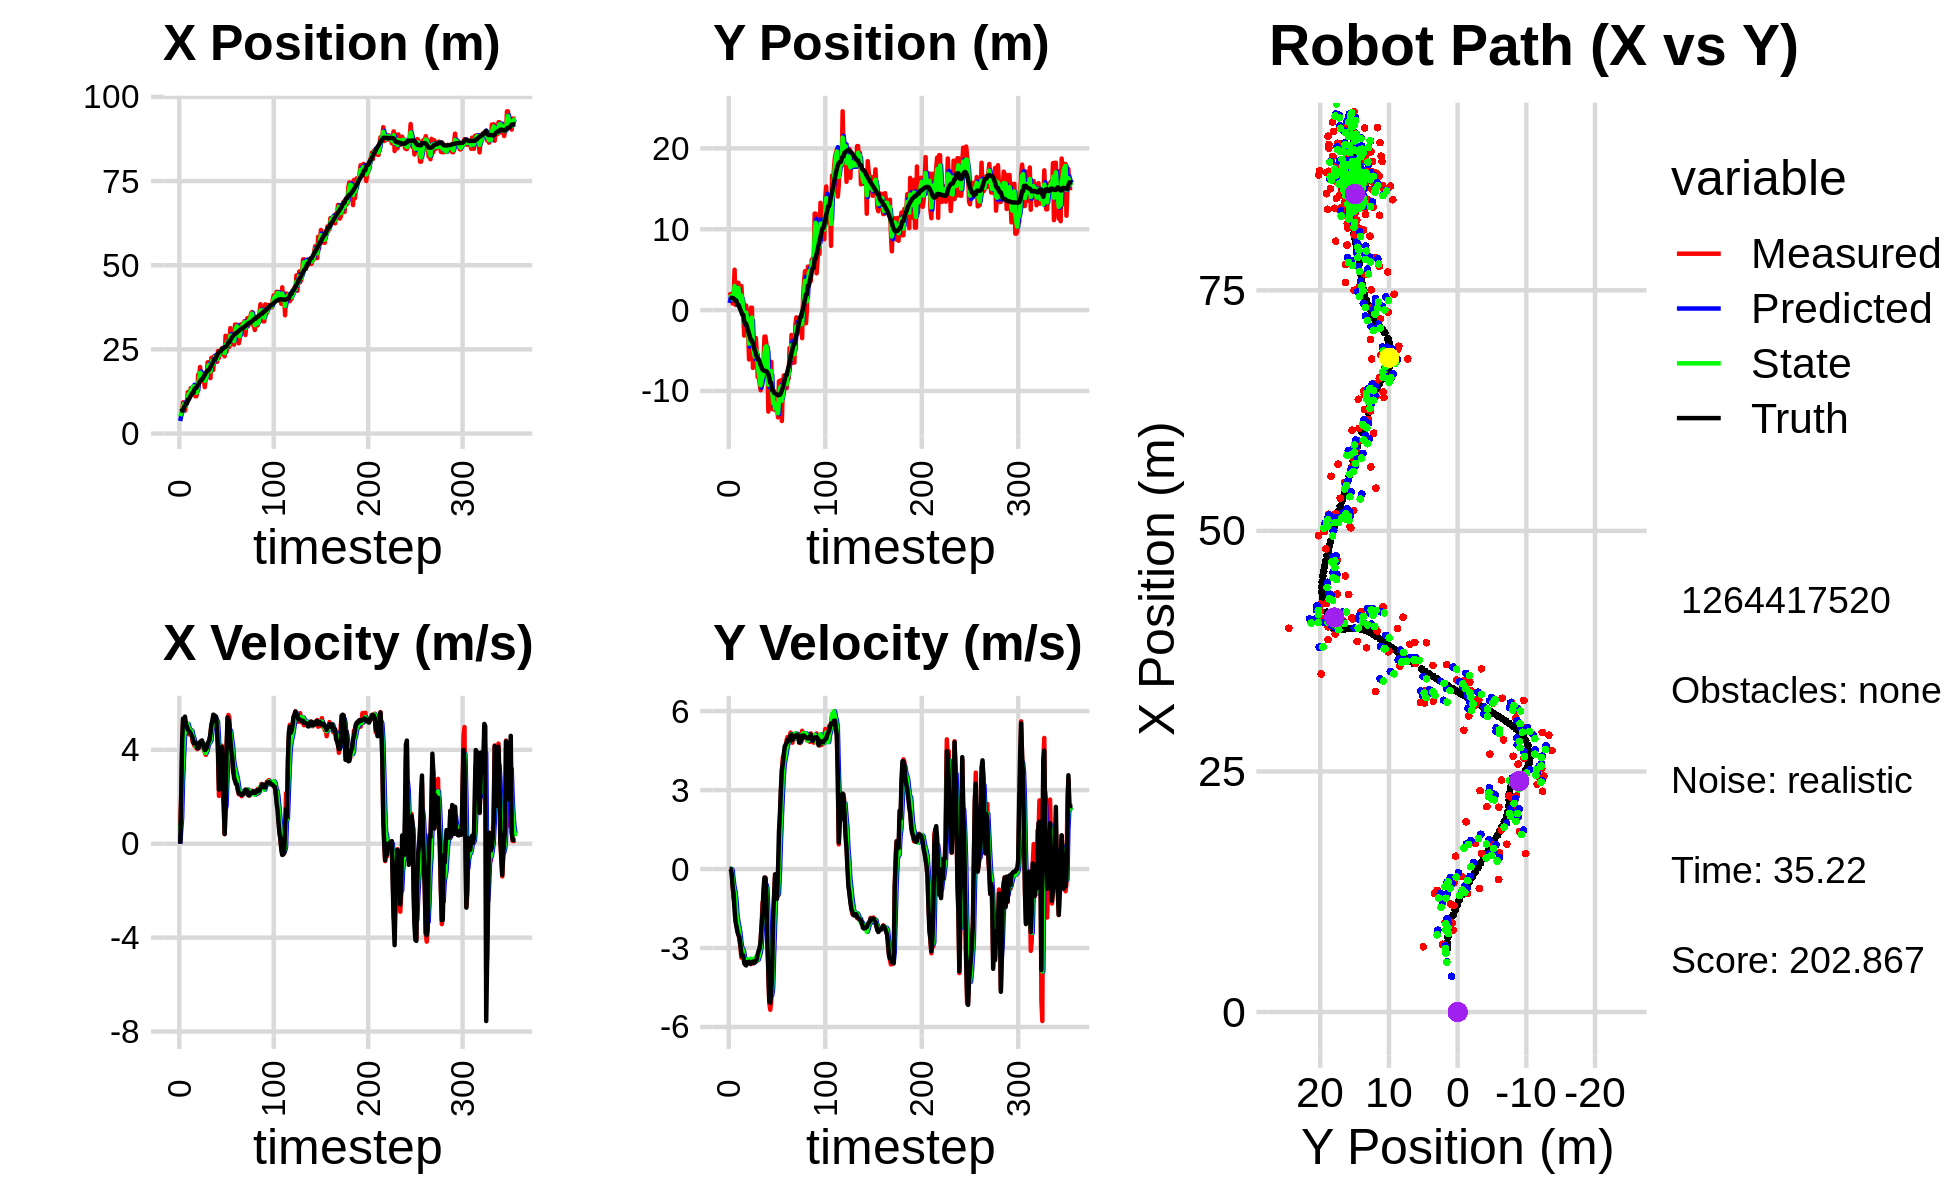

Data behind this chart, as committed beside it:
7.042001843803680217e+00, 2.215305864969699279e+00, 0.000000000000000000e+00, -0.000000000000000000e+00, 0.000000000000000000e+00, 0.000000000000000000e+00, 0.000000000000000000e+00, 0.000000000000000000e+00, 3.718375975406943645e+00, 8.779521928579394618e-01, 0.000000000000000000e+00, 0.000000000000000000e+00, 6.593763828181234743e+00, 1.512614727166644135e+00, 0.000000000000000000e+00, 0.000000000000000000e+00, 0.000000000000000000e+00, 1.415031583746895194e-04
7.042001843803680217e+00, 2.215305864969699279e+00, 7.810000089813549096e-01, -1.194749780182865844e-04, 3.718375975406943645e+00, 8.779521928579394618e-01, 0.000000000000000000e+00, 0.000000000000000000e+00, 5.166009292529619046e+00, 1.584478227898309610e+00, 5.803415138600256373e-01, 9.246468651585602189e-03, 6.593763828181234743e+00, 1.512614727166644135e+00, 0.000000000000000000e+00, 0.000000000000000000e+00, 0.000000000000000000e+00, 1.529769215267151594e-04
6.939365327334781064e+00, 1.860329359633435375e+00, 1.989997577373510795e+00, -3.111270447276247471e-03, 5.224043443915621587e+00, 1.585402874763468084e+00, 5.803415138600256373e-01, 9.246468651585602189e-03, 6.140234154035695724e+00, 1.701239639857964114e+00, 1.087230795731100930e+00, 4.878367238101621525e-03, 6.733507633200030540e+00, 1.512212306026149866e+00, 2.000000000000000000e+00, -6.000000000000000125e-03, 2.000000000000000000e+00, 1.563453115522861481e-03
6.939365327334781064e+00, 1.860329359633435375e+00, 4.081328859442192147e+00, -1.168128260234600896e-01, 6.248957233608805950e+00, 1.701727476581774257e+00, 1.087230795731100930e+00, 4.878367238101621525e-03, 6.595313310056529765e+00, 1.775682855396065740e+00, 2.688064290967762560e+00, -3.771840210268134069e-02, 6.733507633200030540e+00, 1.512212306026149866e+00, 4.397000000000000242e+00, -1.680000000000000104e-01, 4.400000095367431641e+00, 2.861346118152141571e-02
9.265892267346742983e+00, 8.094554226835007915e-01, 5.214310579392151368e+00, -5.757423212451409089e-01, 6.864119739153306199e+00, 1.771911015185797522e+00, 2.688064290967762560e+00, -3.771840210268134069e-02, 8.163010450494063264e+00, 1.365450245002445495e+00, 3.674762106238219861e+00, -3.985715056616612739e-01, 7.161024570553833790e+00, 1.499700633639045044e+00, 5.333000000000000185e+00, -6.830000000000000515e-01, 5.375999927520751953e+00, 1.099703460931777954e-01
9.052576661196427565e+00, 1.631702406352043777e+00, 5.311569034161287561e+00, -1.137479729902709513e+00, 8.530486661117885561e+00, 1.325593094436279262e+00, 3.674762106238219861e+00, -3.985715056616612739e-01, 8.778126060532333241e+00, 1.428403624679757788e+00, 4.524572188547067775e+00, -6.806920881185301031e-01, 7.776663303177027586e+00, 1.436212835497791884e+00, 5.291999999999999815e+00, -9.499999999999999556e-01, 5.375999927520751953e+00, 2.109648734331130981e-01
6.780016064611832149e+00, 4.998462510944237991e+00, 5.292012466370457524e+00, -1.133291664322564118e+00, 9.230583279387040818e+00, 1.360334415867904712e+00, 4.524572188547067775e+00, -6.806920881185301031e-01, 8.026733538220121034e+00, 2.983850510131508926e+00, 4.837411431153794794e+00, -8.545923329134763602e-01, 8.396059513144987108e+00, 1.308053089672367664e+00, 5.416000000000000369e+00, -1.574999999999999956e+00, 5.640999794006347656e+00, 2.109648734331130981e-01
8.510885774946245874e+00, 6.384633914518098585e-01, 5.151751002166945703e+00, -1.696830956309173688e+00, 8.510474681335500335e+00, 2.898391276840161179e+00, 4.837411431153794794e+00, -8.545923329134763602e-01, 8.512671504436085002e+00, 1.709493526577984479e+00, 4.991971469572496822e+00, -1.190418885058683873e+00, 8.914869785179440953e+00, 1.147412790507534197e+00, 5.076999999999999957e+00, -2.012000000000000011e+00, 5.460999965667724609e+00, 3.181791007518768311e-01
9.313616349947647421e+00, 1.811635566987367607e+00, 5.134784917378075519e+00, -2.108930099633575583e+00, 9.011868651393335483e+00, 1.590451638072116092e+00, 4.991971469572496822e+00, -1.190418885058683873e+00, 9.167392535700917833e+00, 1.722396273596925598e+00, 5.053131038093248151e+00, -1.745964078630801497e+00, 8.914869785179440953e+00, 1.147412790507534197e+00, 5.006000000000000227e+00, -2.182999999999999829e+00, 5.460999965667724609e+00, 3.897086679935455322e-01
1.233615159966755392e+01, 3.371392560907803926e+00, 4.922088350406186308e+00, -2.349289728659492038e+00, 9.672705639510242648e+00, 1.547799865733845426e+00, 5.053131038093248151e+00, -1.745964078630801497e+00, 1.088677975925114794e+01, 2.400813732856134308e+00, 5.100484184297710222e+00, -1.991449588091862566e+00, 1.006902551659596057e+01, 6.447940604770970863e-01, 4.868999999999999773e+00, -2.392999999999999794e+00, 5.425000190734863281e+00, 4.453194439411163330e-01
1.233615159966755392e+01, 3.371392560907803926e+00, 4.665092682537371971e+00, -2.395087852927794358e+00, 1.139682817768091816e+01, 2.201668774046948052e+00, 5.100484184297710222e+00, -1.991449588091862566e+00, 1.184667268273705432e+01, 2.743688790888866968e+00, 4.918842460789570659e+00, -2.195523177509300261e+00, 1.006902551659596057e+01, 6.447940604770970863e-01, 4.814000000000000057e+00, -2.508000000000000007e+00, 5.427999973297119141e+00, 4.743150174617767334e-01
1.122044122258843402e+01, 9.868916400092949681e-01, 4.879744299443825817e+00, -2.691918286616831413e+00, 1.233855692881601129e+01, 2.524136473137936765e+00, 4.918842460789570659e+00, -2.195523177509300261e+00, 1.182524295501709055e+01, 1.722473826308976941e+00, 4.856699814626871614e+00, -2.393536641575846780e+00, 1.063507699937161988e+01, 3.561201829462526947e-01, 4.772000000000000242e+00, -2.587000000000000188e+00, 5.427999973297119141e+00, 5.041102766990661621e-01
1.344371771825340645e+01, 5.538495613576236432e-01, 4.746764959966411013e+00, -2.908558137283796086e+00, 1.231091293647977736e+01, 1.483120162151392307e+00, 4.856699814626871614e+00, -2.393536641575846780e+00, 1.286556309894672800e+01, 1.087925955041072035e+00, 4.818472756302474735e+00, -2.737953754213016122e+00, 1.118459558451055891e+01, 5.489463988470717065e-02, 4.706000000000000405e+00, -2.880999999999999783e+00, 5.518000125885009766e+00, 5.497384071350097656e-01
1.264937436580800245e+01, 2.981694175489397747e+00, 4.846640077213542952e+00, -3.364532818577224305e+00, 1.334741037457697566e+01, 8.141305796197704225e-01, 4.818472756302474735e+00, -2.737953754213016122e+00, 1.302578233343726311e+01, 1.825878597491183752e+00, 4.806325843258311359e+00, -3.005209637236855080e+00, 1.162962579734935353e+01, -2.174525731464534151e-01, 4.613000000000000433e+00, -3.201999999999999957e+00, 5.616000175476074219e+00, 6.068220734596252441e-01
1.358003211008252009e+01, 1.187186075335950886e+00, 4.347189489252113681e+00, -3.017814707126283746e+00, 1.350641491776309344e+01, 1.525357633767498111e+00, 4.806325843258311359e+00, -3.005209637236855080e+00, 1.352723043028312944e+01, 1.373560500176476573e+00, 4.605052517231211340e+00, -3.025255910122954361e+00, 1.214882135358190318e+01, -5.743391981751500008e-01, 4.530999999999999694e+00, -3.318000000000000060e+00, 5.616000175476074219e+00, 6.068220734596252441e-01
1.407942688429771749e+01, -6.361206933610201730e-01, 4.362984189536257773e+00, -3.343857107049768906e+00, 1.398773568200625128e+01, 1.071034909164181093e+00, 4.605052517231211340e+00, -3.025255910122954361e+00, 1.402796621084477202e+01, 1.991776102489541955e-01, 4.495051905221106203e+00, -3.151334605683439705e+00, 1.214882135358190318e+01, -5.743391981751500008e-01, 4.285999999999999588e+00, -3.283999999999999808e+00, 5.400000095367431641e+00, 6.539242863655090332e-01
1.283410215390281017e+01, -3.158913062572720420e+00, 4.174825203044798094e+00, -3.363206234895640634e+00, 1.447747140136688238e+01, -1.159558503193898193e-01, 4.495051905221106203e+00, -3.151334605683439705e+00, 1.366330794877447552e+01, -1.475873574878945771e+00, 4.331214209290877193e+00, -3.390475344383406586e+00, 1.313072061520464651e+01, -1.339954899288183343e+00, 4.334999999999999964e+00, -3.580999999999999961e+00, 5.623000144958496094e+00, 6.781414747238159180e-01
1.106762433023579639e+01, 5.588120950395123465e-01, 4.306089355995536216e+00, -3.620700159174389920e+00, 1.409642936970356253e+01, -1.814921109317286341e+00, 4.331214209290877193e+00, -3.390475344383406586e+00, 1.268884795228368922e+01, -6.663537744096803550e-01, 4.222632000780510708e+00, -3.496792229800372631e+00, 1.354401445398428017e+01, -1.685579107763826023e+00, 4.302999999999999936e+00, -3.620000000000000107e+00, 5.623000144958496094e+00, 6.991477608680725098e-01
1.106762433023579639e+01, 5.588120950395123465e-01, 4.079874585476474635e+00, -3.488559544342032304e+00, 1.311111115236174030e+01, -1.016032997389717529e+00, 4.222632000780510708e+00, -3.496792229800372631e+00, 1.211027916347316946e+01, -3.075468135310979179e-01, 4.127815628231613410e+00, -3.433716598630871086e+00, 1.354401445398428017e+01, -1.685579107763826023e+00, 4.286999999999999922e+00, -3.664000000000000146e+00, 5.639999866485595703e+00, 7.074274420738220215e-01
1.233168435130621887e+01, -1.424255000730779930e+00, 4.029271645879668462e+00, -3.499791117138844054e+00, 1.252306072629633071e+01, -6.509184733941850709e-01, 4.127815628231613410e+00, -3.433716598630871086e+00, 1.243271135420669893e+01, -1.039645861284165473e+00, 4.076492468917368051e+00, -3.459062336694329609e+00, 1.403661775554803803e+01, -2.105097578538485337e+00, 4.076999999999999957e+00, -3.537999999999999812e+00, 5.397999763488769531e+00, 7.151888608932495117e-01
1.750545644723017702e+01, -2.608693705231555970e+00, 4.107033618666045882e+00, -3.567334506001011540e+00, 1.284036060109843547e+01, -1.385552094953598434e+00, 4.076492468917368051e+00, -3.459062336694329609e+00, 1.510958700159084778e+01, -1.928922139961477100e+00, 4.169094141543650878e+00, -3.567706563334986924e+00, 1.451552247980289145e+01, -2.518981503745562733e+00, 4.078000000000000291e+00, -3.536000000000000032e+00, 5.397999763488769531e+00, 7.151888608932495117e-01
1.654257154480067271e+01, -6.108595894387128133e+00, 4.082839152403662908e+00, -3.508149419100606625e+00, 1.552649641574521233e+01, -2.285692796294975793e+00, 4.169094141543650878e+00, -3.567706563334986924e+00, 1.600032367361680841e+01, -4.170399301214133381e+00, 4.158488950630430558e+00, -3.530828980210820145e+00, 1.498744440065574679e+01, -2.926085995861484879e+00, 4.176000000000000156e+00, -3.519000000000000128e+00, 5.460999965667724609e+00, 7.098354697227478027e-01
1.977033090592186326e+01, -1.224424646846577591e+00, 4.268713848545032441e+00, -3.537516039375235177e+00, 1.641617256867985120e+01, -4.523482199235215440e+00, 4.158488950630430558e+00, -3.530828980210820145e+00, 1.804611443174010788e+01, -3.042353985344458778e+00, 4.269547079919956190e+00, -3.415555067845886139e+00, 1.547651720049737989e+01, -3.334924266970387130e+00, 4.339000000000000412e+00, -3.596999999999999975e+00, 5.636000156402587891e+00, 6.920021772384643555e-01
1.619817663761358872e+01, 3.029412755787411760e-01, 4.377953973745822402e+00, -3.614117945433994894e+00, 1.847306913973210385e+01, -3.383909492129047347e+00, 4.269547079919956190e+00, -3.415555067845886139e+00, 1.740861162634011450e+01, -1.579016281816082001e+00, 4.257087250344059548e+00, -3.509726501971828228e+00, 1.597560167347636551e+01, -3.746914910341256899e+00, 4.352000000000000313e+00, -3.580999999999999961e+00, 5.636000156402587891e+00, 6.901133656501770020e-01
1.619817663761358872e+01, 3.029412755787411760e-01, 4.346885852584569498e+00, -3.503494602415681669e+00, 1.783432035137451876e+01, -1.929988932013264824e+00, 4.257087250344059548e+00, -3.509726501971828228e+00, 1.704504438891063600e+01, -9.300440145810767723e-01, 4.265651976101331400e+00, -3.426750568808209607e+00, 1.597560167347636551e+01, -3.746914910341256899e+00, 4.400999999999999801e+00, -3.567000000000000171e+00, 5.664999961853027344e+00, 6.783754825592041016e-01
1.743563479218946100e+01, -7.151525305812474365e+00, 4.276585728235140493e+00, -3.529566595937151163e+00, 1.747160958652077056e+01, -1.272719071461897666e+00, 4.265651976101331400e+00, -3.426750568808209607e+00, 1.745487632207234441e+01, -4.201496807775875197e+00, 4.269712759198017515e+00, -3.462879162217895157e+00, 1.648004579525250080e+01, -4.154674576486647730e+00, 4.214999999999999858e+00, -3.512000000000000011e+00, 5.486000061035156250e+00, 6.899924874305725098e-01
1.600309968013455730e+01, -6.060305283768386175e+00, 4.001894012931802358e+00, -3.518960822260394306e+00, 1.788184759799214518e+01, -4.547784723997664535e+00, 4.269712759198017515e+00, -3.462879162217895157e+00, 1.696733300591661830e+01, -5.220095219808460918e+00, 4.110179060844527221e+00, -3.548119971988279886e+00, 1.696882486328018302e+01, -4.556811855725467986e+00, 4.158999999999999808e+00, -3.577999999999999847e+00, 5.486000061035156250e+00, 7.212736606597900391e-01
1.378526830701654404e+01, -5.977849529304099185e+00, 3.882490592416631525e+00, -3.413966547679656571e+00, 1.737835091200107129e+01, -5.574907217007289084e+00, 4.110179060844527221e+00, -3.548119971988279886e+00, 1.568422596375963707e+01, -5.759659824167434827e+00, 3.914913706990395870e+00, -3.488950726166137883e+00, 1.743687677361658217e+01, -4.965343997992925473e+00, 3.995000000000000107e+00, -3.541999999999999815e+00, 5.339000225067138672e+00, 7.212736606597900391e-01
1.646030843252344766e+01, -3.449443029066762811e+00, 3.786841650765530698e+00, -3.386182147623029604e+00, 1.607571733445867679e+01, -6.108554896784048616e+00, 3.914913706990395870e+00, -3.488950726166137883e+00, 1.625779564037908997e+01, -4.929712962657273323e+00, 3.865112824004564906e+00, -3.339087083897073427e+00, 1.789505052556317111e+01, -5.373949097402554109e+00, 4.012999999999999901e+00, -3.501999999999999780e+00, 5.326000213623046875e+00, 7.295997142791748047e-01
1.735048401328140244e+01, -5.111008988376384288e+00, 4.050435481701560647e+00, -3.499797589104186812e+00, 1.664430692277954549e+01, -5.263621671046980310e+00, 3.865112824004564906e+00, -3.339087083897073427e+00, 1.698015058894048934e+01, -5.206806941607457162e+00, 3.967083579621441647e+00, -3.410243750292952125e+00, 1.835985040673516977e+01, -5.771309421705018927e+00, 4.081000000000000405e+00, -3.423000000000000043e+00, 5.326000213623046875e+00, 7.125971317291259766e-01
2.116848444944600871e+01, -8.294996785347064971e+00, 4.222482706094197624e+00, -3.312903545578012920e+00, 1.737685894690263311e+01, -5.547831316636752774e+00, 3.967083579621441647e+00, -3.410243750292952125e+00, 1.920838565271089493e+01, -6.778623717705031027e+00, 4.165999900425235936e+00, -3.445614676514375585e+00, 1.875973176920927443e+01, -6.085215614849592392e+00, 4.230000000000000426e+00, -3.225999999999999979e+00, 5.318999767303466797e+00, 6.652716398239135742e-01
2.116848444944600871e+01, -8.294996785347064971e+00, 4.322076646491757046e+00, -3.176814093390361915e+00, 1.962498564275341906e+01, -7.123185185356468274e+00, 4.165999900425235936e+00, -3.445614676514375585e+00, 2.035620296020285735e+01, -7.674680537289948035e+00, 4.274312394014048166e+00, -3.327105847929332061e+00, 1.875973176920927443e+01, -6.085215614849592392e+00, 4.352999999999999758e+00, -3.099000000000000199e+00, 5.342999935150146484e+00, 6.338449716567993164e-01
1.877432149669928307e+01, -9.037625120859731354e+00, 4.469968543734196054e+00, -3.043985074783918332e+00, 2.078363419960426128e+01, -8.007391122082880841e+00, 4.274312394014048166e+00, -3.327105847929332061e+00, 1.982264901931704060e+01, -8.488314192420144622e+00, 4.318049840489132762e+00, -3.199022681312195360e+00, 1.925563287770611964e+01, -6.448095367599800731e+00, 4.418000000000000149e+00, -3.005999999999999783e+00, 5.342999935150146484e+00, 5.978504419326782227e-01
1.645604634260360655e+01, -9.911302613005815942e+00, 4.659556646863681983e+00, -2.717309042197784130e+00, 2.025445400336595370e+01, -8.808216460551363980e+00, 4.318049840489132762e+00, -3.199022681312195360e+00, 1.846504715822270626e+01, -9.298564335503787248e+00, 4.383691369066020194e+00, -2.984421858602606115e+00, 1.976754617719140583e+01, -6.792361782581640917e+00, 4.703000000000000291e+00, -2.741999999999999993e+00, 5.443999767303466797e+00, 5.279518365859985352e-01
2.248406815521671831e+01, -7.437213526821182086e+00, 5.079066249519320841e+00, -2.141315240258808927e+00, 1.890341629512930766e+01, -9.597006521364047416e+00, 4.383691369066020194e+00, -2.984421858602606115e+00, 2.063927586658109092e+01, -8.711934517293379088e+00, 4.781348266535697888e+00, -2.439970145410622404e+00, 2.031848192210009785e+01, -7.105771587650000498e+00, 5.076999999999999957e+00, -2.140000000000000124e+00, 5.508999824523925781e+00, 3.989841043949127197e-01
2.228836393328383991e+01, -7.783489005252190118e+00, 5.105075805994410132e+00, -1.263044009285981151e+00, 2.111741069323466036e+01, -8.955931531834441017e+00, 4.781348266535697888e+00, -2.439970145410622404e+00, 2.167732266611970360e+01, -8.216391531995236974e+00, 4.955868813344619817e+00, -1.899045674987790200e+00, 2.080760240583644816e+01, -7.310979412168559399e+00, 5.248000000000000220e+00, -1.677000000000000046e+00, 5.508999824523925781e+00, 2.425390183925628662e-01
1.890682387374892315e+01, -6.358646082276897538e+00, 5.376880777369430930e+00, -1.330291128395605371e+00, 2.217290954745416443e+01, -8.406296099494015905e+00, 4.955868813344619817e+00, -1.899045674987790200e+00, 2.061656277198151699e+01, -7.551603656013644361e+00, 5.071680022823062295e+00, -1.518038859317729194e+00, 2.142612886421349216e+01, -7.456095264831541947e+00, 5.500000000000000000e+00, -7.469999999999999973e-01, 5.551000118255615234e+00, 2.425390183925628662e-01
2.300036859531843803e+01, -3.273331689115129173e+00, 5.469033848546007270e+00, -5.231675662569531537e-01, 2.112373077426382295e+01, -7.703407541945416881e+00, 5.071680022823062295e+00, -1.518038859317729194e+00, 2.201997464746045452e+01, -5.349857587382355284e+00, 5.295511744297813017e+00, -1.037307847891931978e+00, 2.204259729376684618e+01, -7.514287518369442864e+00, 5.443999999999999950e+00, -3.220000000000000084e-01, 5.453999996185302734e+00, 9.536976367235183716e-02
2.300036859531843803e+01, -3.273331689115129173e+00, 5.407288573797941922e+00, -3.242179759199017575e-01, 2.254952582189023502e+01, -5.453588372171548571e+00, 5.295511744297813017e+00, -1.037307847891931978e+00, 2.276814636084075616e+01, -4.558049065547519874e+00, 5.356889361553098361e+00, -5.771922862329850190e-01, 2.204259729376684618e+01, -7.514287518369442864e+00, 5.442000000000000171e+00, -3.549999999999999822e-01, 5.453999996185302734e+00, 5.988773703575134277e-02
2.135140812393899878e+01, -4.255209492518474690e+00, 5.282643631056374467e+00, -8.588264078821721270e-01, 2.330383529699606626e+01, -4.615768294170818464e+00, 5.356889361553098361e+00, -5.771922862329850190e-01, 2.237677841375307608e+01, -4.473133032438507684e+00, 5.278604423629275288e+00, -7.060126222814843144e-01, 2.266878557234624481e+01, -7.555724667301970676e+00, 5.413000000000000256e+00, -1.094999999999999973e+00, 5.521999835968017578e+00, 1.611650884151458740e-01
2.128022360770625454e+01, -5.987233327914792014e+00, 5.192054849862340227e+00, -2.243413468241591158e+00, 2.290463885611600503e+01, -4.543734294666656126e+00, 5.278604423629275288e+00, -7.060126222814843144e-01, 2.212497478587269484e+01, -5.030038550982807166e+00, 5.200973071995354857e+00, -1.594391150943225810e+00, 2.328724527374367170e+01, -7.672609852147607157e+00, 4.806000000000000050e+00, -2.884999999999999787e+00, 5.605000019073486328e+00, 4.078570902347564697e-01
2.452271860876725995e+01, -1.254991154550424959e+01, 3.724127794556029158e+00, -4.064977404118970128e+00, 2.264507209307222979e+01, -5.189477666077129570e+00, 5.200973071995354857e+00, -1.594391150943225810e+00, 2.350779938335614716e+01, -9.236196907264936584e+00, 4.572688869924991906e+00, -2.816868267602733678e+00, 2.375283479718506996e+01, -7.913422154417001586e+00, 4.078999999999999737e+00, -3.845000000000000195e+00, 5.605000019073486328e+00, 8.291300535202026367e-01
2.247487723803291715e+01, -8.582001867243665316e+00, 2.039120592402142051e+00, -5.113415049615673169e+00, 2.396506827034864529e+01, -9.517883734025209819e+00, 4.572688869924991906e+00, -2.816868267602733678e+00, 2.319470918932229253e+01, -8.875378232685520175e+00, 3.384344477500568438e+00, -4.047762484466298716e+00, 2.416684579814655720e+01, -8.394658612207550163e+00, 2.306999999999999940e+00, -5.016000000000000014e+00, 5.520999908447265625e+00, 1.191343307495117188e+00
2.409689471099961722e+01, -6.392770336219366634e+00, 2.132464476691901645e+00, -5.347489495479887722e+00, 2.353314363707234946e+01, -9.280154481132150579e+00, 3.384344477500568438e+00, -4.047762484466298716e+00, 2.377657211973354379e+01, -8.011376825941461277e+00, 2.828532352104869307e+00, -4.640003374176156825e+00, 2.441343164459409110e+01, -8.984813259865145341e+00, 2.408999999999999808e+00, -5.078999999999999737e+00, 5.620999813079833984e+00, 1.191343307495117188e+00
2.409689471099961722e+01, -6.392770336219366634e+00, 2.684307731224323756e+00, -5.026101419830467876e+00, 2.405942535494403245e+01, -8.475377163359077315e+00, 2.828532352104869307e+00, -4.640003374176156825e+00, 2.407410805089684303e+01, -7.522098325034319188e+00, 2.763771416815233639e+00, -4.797656364075798763e+00, 2.441343164459409110e+01, -8.984813259865145341e+00, 3.162999999999999812e+00, -4.647000000000000242e+00, 5.620999813079833984e+00, 1.080262899398803711e+00
2.530935989321437418e+01, -1.223422222053864772e+01, 4.175671574673877728e+00, -4.124188090753682090e+00, 2.435048519257836475e+01, -8.001863961441898709e+00, 2.763771416815233639e+00, -4.797656364075798763e+00, 2.483369096249363039e+01, -1.003804280854513742e+01, 3.426462730790984068e+00, -4.519950271122958441e+00, 2.511114168181829243e+01, -9.922502086877912575e+00, 4.115000000000000213e+00, -3.786999999999999922e+00, 5.592999935150146484e+00, 7.791953086853027344e-01
2.530935989321437418e+01, -1.223422222053864772e+01, 2.517354812396838337e+00, -2.090193587993316449e+00, 2.517633723557272774e+01, -1.049003783565743397e+01, 3.426462730790984068e+00, -4.519950271122958441e+00, 2.521974003134617348e+01, -1.151454935663406154e+01, 3.015757133059199457e+00, -3.260727026363763326e+00, 2.511114168181829243e+01, -9.922502086877912575e+00, 2.633000000000000007e+00, -1.806000000000000050e+00, 3.193000078201293945e+00, 6.929534077644348145e-01
2.366157114541158890e+01, -1.158179716908476919e+01, 1.743696226335444743e+00, -1.003826582618260854e+00, 2.552131574465209241e+01, -1.184062205927043721e+01, 3.015757133059199457e+00, -3.260727026363763326e+00, 2.461217567791551986e+01, -1.137639759911886017e+01, 2.396409964586411867e+00, -2.152330764675353336e+00, 2.547922372787059686e+01, -1.022171931184882077e+01, 1.727000000000000091e+00, -9.939999999999999947e-01, 1.993000030517578125e+00, 5.223518610000610352e-01
2.294084000586147454e+01, -1.236619858636038494e+01, 4.119843955232693755e-01, -2.023606927396454647e-01, 2.485181667437415953e+01, -1.159163067558639604e+01, 2.396409964586411867e+00, -2.152330764675353336e+00, 2.389542932490682858e+01, -1.214556738513837608e+01, 1.447408177239369431e+00, -1.139011294460395618e+00, 2.564018678641914306e+01, -1.031643824444825341e+01, 4.129999999999999782e-01, -2.030000000000000138e-01, 4.609999954700469971e-01, 4.565710425376892090e-01
2.905711555456327488e+01, -1.231652538613648318e+01, 1.549615395988530153e+00, -6.062905563944771536e-01, 2.404017014263076391e+01, -1.225946851458441600e+01, 1.447408177239369431e+00, -1.139011294460395618e+00, 2.642775814212433261e+01, -1.220847223363935541e+01, 1.606446538005267710e+00, -8.753306556411484252e-01, 2.570794725389050939e+01, -1.034865622454125678e+01, 1.508000000000000007e+00, -6.949999999999999512e-01, 1.661000013351440430e+00, 3.729425668716430664e-01
2.432446801687787996e+01, -1.193691413309502813e+01, 4.149839239288310111e+00, -8.549872461538771118e-01, 2.658840279592486056e+01, -1.229600529920347007e+01, 1.606446538005267710e+00, -8.753306556411484252e-01, 2.556294765250874690e+01, -1.214169672638038122e+01, 2.710457317332977123e+00, -8.578653561863953669e-01, 2.602687692667904429e+01, -1.046262221270627535e+01, 3.900999999999999801e+00, -1.127000000000000002e+00, 4.060999870300292969e+00, 2.031859010457992554e-01
2.877520418151445725e+01, -1.326304726427208891e+01, 4.916731875936497964e+00, -1.012989372428043211e+00, 2.583399338424204572e+01, -1.222748326199902102e+01, 2.710457317332977123e+00, -8.578653561863953669e-01, 2.727751526978785179e+01, -1.277424001221615590e+01, 3.778196435888333760e+00, -9.535877479789091060e-01, 2.650364732740567320e+01, -1.053571657978273812e+01, 5.378999999999999559e+00, -9.099999999999999756e-02, 5.380000114440917969e+00, 2.031859010457992554e-01
2.577085351916847600e+01, -8.799407170942684431e+00, 5.486068238577233913e+00, 4.313489174141041382e-01, 2.765533491337668437e+01, -1.286959878701404669e+01, 3.778196435888333760e+00, -9.535877479789091060e-01, 2.679287937585530344e+01, -1.125616417370981637e+01, 4.510857319860547499e+00, -1.731881292982599962e-01, 2.713744401918477678e+01, -1.047124247432115318e+01, 5.304999999999999716e+00, 1.417999999999999927e+00, 5.491000175476074219e+00, -7.846481353044509888e-02
2.577085351916847600e+01, -8.799407170942684431e+00, 5.348108938676809032e+00, 1.927940644690234739e+00, 2.724396510784135828e+01, -1.127348298663964243e+01, 4.510857319860547499e+00, -1.731881292982599962e-01, 2.656002543606727428e+01, -9.703424341872519676e+00, 4.857900396969816015e+00, 9.487315270621192731e-01, 2.713744401918477678e+01, -1.047124247432115318e+01, 5.086000000000000298e+00, 2.069999999999999840e+00, 5.491000175476074219e+00, -3.459894359111785889e-01
3.131045675254747351e+01, -8.672127650837715862e+00, 4.495100464039823329e+00, 2.871520328736938854e+00, 2.704581547576425749e+01, -9.608551189166307793e+00, 4.857900396969816015e+00, 9.487315270621192731e-01, 2.907293155316775923e+01, -9.425461271264301999e+00, 4.794251104542202491e+00, 1.934430248136883579e+00, 2.772283410990347008e+01, -1.024773459295308875e+01, 4.432000000000000384e+00, 3.024999999999999911e+00, 5.366000175476074219e+00, -5.684693455696105957e-01
2.717519557439125322e+01, -1.371663741921446089e+01, 4.130609044138227937e+00, 3.715805095831508531e+00, 2.955235666362197833e+01, -9.232018246450612864e+00, 4.794251104542202491e+00, 1.934430248136883579e+00, 2.840742354681584914e+01, -1.122585884376694310e+01, 4.439449621470897611e+00, 2.764995797577690873e+00, 2.823802328089466940e+01, -9.908723400748597143e+00, 3.979000000000000092e+00, 3.754000000000000004e+00, 5.469999790191650391e+00, -7.325819134712219238e-01
2.950743210287129514e+01, -9.525772364359923472e+00, 3.762666797640451755e+00, 4.225553512097547149e+00, 2.885136850896293836e+01, -1.094935926400917481e+01, 4.439449621470897611e+00, 2.764995797577690873e+00, 2.914983358324544938e+01, -1.050135848721420118e+01, 4.146951328389205216e+00, 3.508979173185039269e+00, 2.862469530113267879e+01, -9.561343716359031575e+00, 3.721999999999999975e+00, 4.009000000000000341e+00, 5.469999790191650391e+00, -8.432796001434326172e-01
2.657775163613943548e+01, -8.083406853006509962e+00, 3.030775459162927010e+00, 4.332063135730641612e+00, 2.956452871608437150e+01, -1.015046056989569756e+01, 4.146951328389205216e+00, 3.508979173185039269e+00, 2.811979428679237003e+01, -8.982369653981464808e+00, 3.572836238503942496e+00, 3.991408153462575381e+00, 2.903443288814603207e+01, -9.092608021028917520e+00, 3.169999999999999929e+00, 4.350999999999999979e+00, 5.382999897003173828e+00, -9.603289365768432617e-01
2.638287019768539921e+01, -9.640583442872495468e+00, 3.101858288494055760e+00, 4.433665946192181018e+00, 2.847707791064276250e+01, -8.583228838635207580e+00, 3.572836238503942496e+00, 3.991408153462575381e+00, 2.746818647179796713e+01, -9.095550092326119440e+00, 3.308721144802278857e+00, 4.196571918539695467e+00, 2.939070749247576941e+01, -8.576227711882635774e+00, 2.802000000000000046e+00, 4.661999999999999922e+00, 5.439000129699707031e+00, -9.603289365768432617e-01
3.238013267481968427e+01, -9.638343380392408122e+00, 2.700948610118037330e+00, 4.593812965810036175e+00, 2.779905858627819626e+01, -8.675892900472149449e+00, 3.308721144802278857e+00, 4.196571918539695467e+00, 2.996776314852576562e+01, -9.101304422334120403e+00, 3.136074934915882739e+00, 4.384931256592496496e+00, 2.970641660688706764e+01, -8.036009357893489025e+00, 2.681999999999999940e+00, 4.732000000000000206e+00, 5.439000129699707031e+00, -1.039281606674194336e+00
3.238013267481968427e+01, -9.638343380392408122e+00, 2.639479708089766508e+00, 4.904900486543037452e+00, 3.028137064201735384e+01, -8.662811296674870931e+00, 3.136074934915882739e+00, 4.384931256592496496e+00, 3.127164259643675948e+01, -9.148483333167282794e+00, 2.959789496064793468e+00, 4.626665285528249072e+00, 2.970641660688706764e+01, -8.036009357893489025e+00, 2.544000000000000039e+00, 4.809999999999999609e+00, 5.440999984741210938e+00, -1.077111124992370605e+00
... 296 more rows
